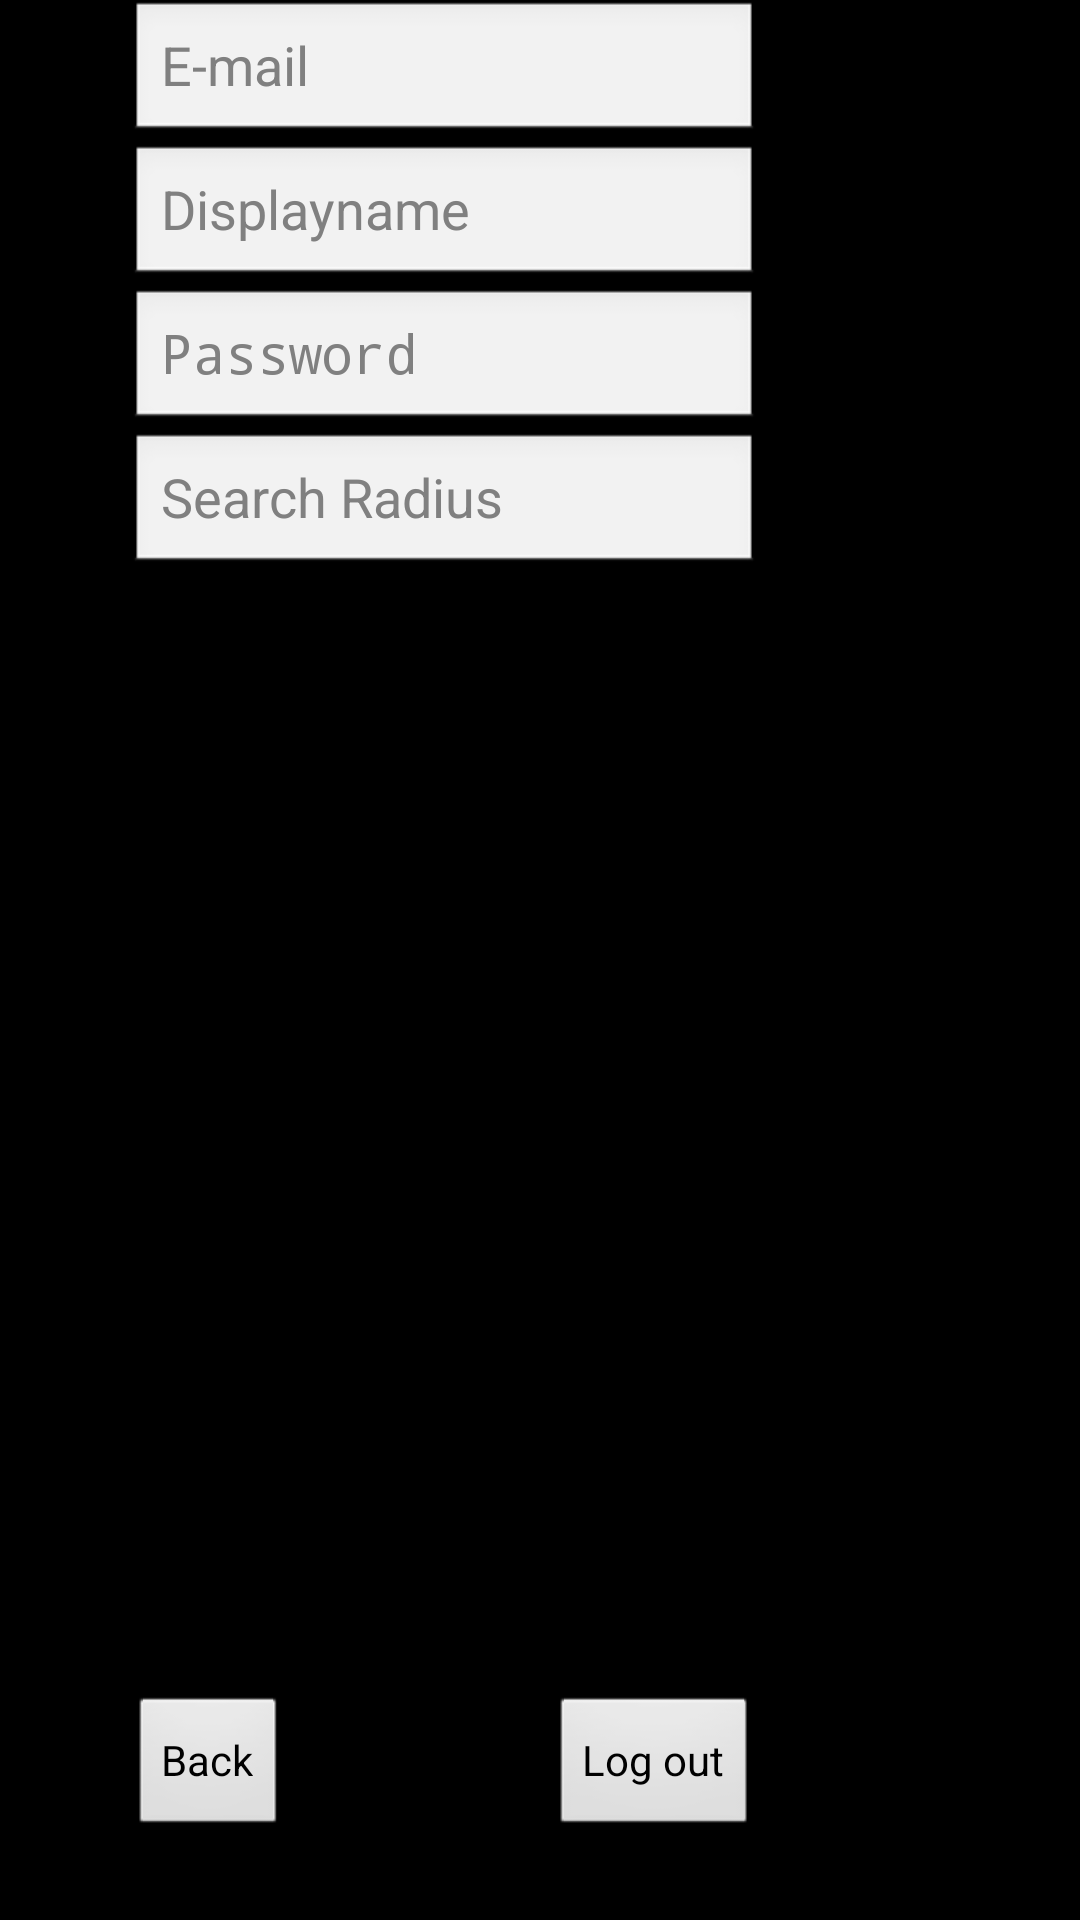

Produce the Android XML layout that renders to this screen, including the resource entries it uses.
<!-- AndroidManifest.xml: application theme AppTheme -->
<!-- res/layout/acitivity_settings_screen.xml -->
<?xml version="1.0" encoding="utf-8"?>
<RelativeLayout xmlns:android="http://schemas.android.com/apk/res/android"
    android:id="@+id/RelativeLayout1"
    android:layout_width="match_parent"
    android:layout_height="match_parent"
    android:background="@color/black" >

    <RelativeLayout
        android:layout_width="match_parent"
        android:layout_height="match_parent" >

        <EditText
            android:id="@+id/editText1"
            android:layout_width="wrap_content"
            android:layout_height="wrap_content"
            android:layout_marginLeft="43dp"
            android:ems="10"
            android:hint="E-mail"
            android:inputType="textEmailAddress" />

        <EditText
            android:id="@+id/editText2"
            android:layout_width="wrap_content"
            android:layout_height="wrap_content"
            android:layout_alignLeft="@+id/editText1"
            android:layout_below="@+id/editText1"
            android:ems="10"
            android:hint="Displayname"
            android:inputType="textPersonName" >

             />
        </EditText>

        <EditText
            android:id="@+id/editText3"
            android:layout_width="wrap_content"
            android:layout_height="wrap_content"
            android:layout_alignLeft="@+id/editText2"
            android:layout_below="@+id/editText2"
            android:ems="10"
            android:hint="Password"
            android:inputType="textPassword" />

        <EditText
            android:id="@+id/editText4"
            android:layout_width="wrap_content"
            android:layout_height="wrap_content"
            android:layout_alignLeft="@+id/editText3"
            android:layout_below="@+id/editText3"
            android:ems="10" 
            android:hint="Search Radius" />

        <Button
            android:id="@+id/back_button"
            android:layout_width="wrap_content"
            android:layout_height="wrap_content"
            android:layout_alignLeft="@+id/editText4"
            android:layout_alignParentBottom="true"
            android:layout_marginBottom="27dp"
            android:text="Back" />

        <Button
            android:id="@+id/logout_button"
            android:layout_width="wrap_content"
            android:layout_height="wrap_content"
            android:layout_alignBaseline="@+id/back_button"
            android:layout_alignBottom="@+id/back_button"
            android:layout_alignRight="@+id/editText4"
            android:text="Log out" />

    </RelativeLayout>

</RelativeLayout>
<!-- resources referenced by this layout -->
<resources>
  <color name="black">#FF000000</color>
  <style name="AppTheme" parent="AppBaseTheme">
          
      </style>
  <style name="AppBaseTheme" parent="android:Theme">
          
      </style>
</resources>
